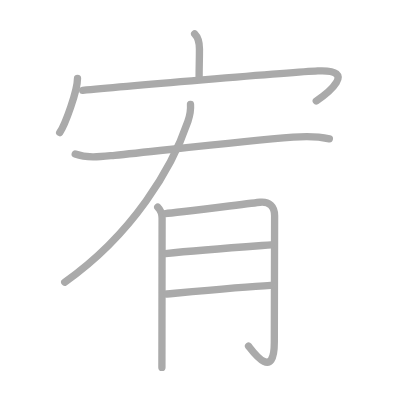
t = 0.00 s
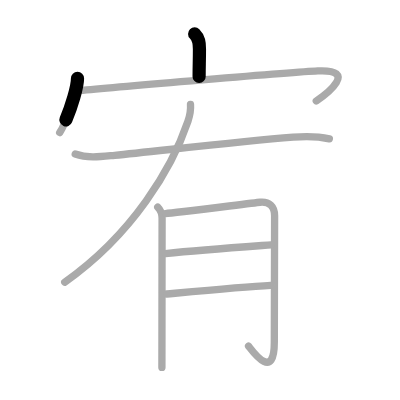
t = 1.75 s
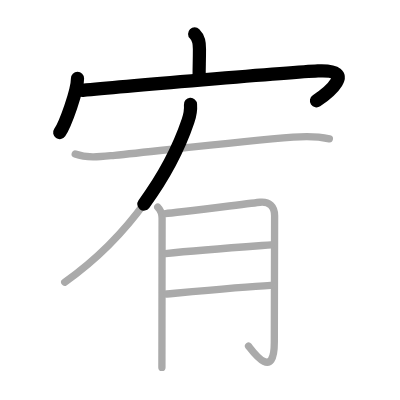
t = 3.50 s
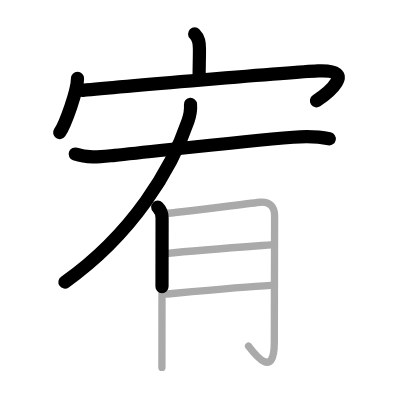
t = 5.50 s
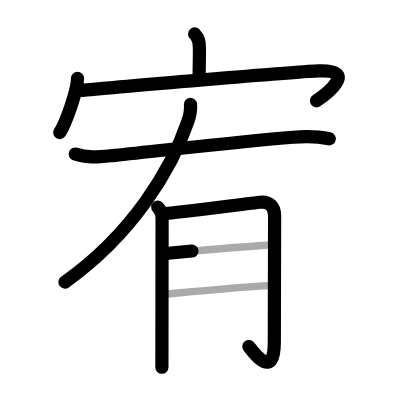
t = 7.25 s
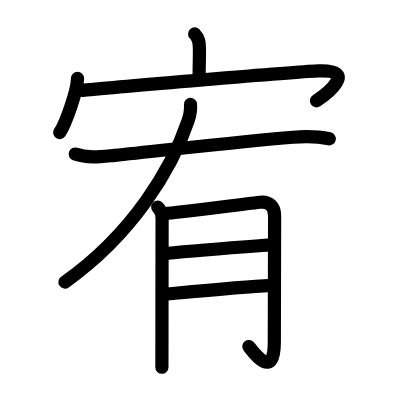
t = 9.00 s

The animated SVG that drew these frames (rendered in a browser with its animation timeline set to each time). Animation: 9 SMIL elements (animate=9); one cycle of 9.00 s.

<?xml version="1.0" standalone="no"?>
<!DOCTYPE svg PUBLIC "-//W3C//DTD SVG 1.1//EN"   "http://www.w3.org/Graphics/SVG/1.1/DTD/svg11.dtd">
<svg width="400px" height="400px"  version="1.1" xmlns="http://www.w3.org/2000/svg">
  <defs>
    <marker id="Triangle" viewBox="0 0 10 10" refX="0" refY="5" markerUnits="strokeWidth" markerWidth="3" style="stroke-opacity:0%;fill:#aaaaaa;" markerHeight="2" orient="auto">
      <path d="M 0 0 L 10 5 L 0 10 z" />
    </marker>
    
    <marker id="Arrow" viewBox="0 0 10 10" refX="5" refY="5" markerUnits="strokeWidth" markerWidth="1.8" style="stroke-opacity:0%;fill:#770000;" markerHeight="2" orient="auto">
      <path d="M 0 4 L 6 4 L 4 1 L 10 5 L 4 9 L 6 6 L 0 6 z" />
        <circle cx="5" cy="5" r="5" />
      </marker>
    
    <marker id="TriangleRed" viewBox="0 0 10 10" refX="0" refY="5" markerUnits="strokeWidth" markerWidth="3" style="stroke-opacity:0%;fill:#CC0000;" markerHeight="2" orient="auto">
      <path d="M 0 0 L 10 5 L 0 10 z" />
    </marker>
    
    <marker id="ArrowRed" viewBox="0 0 10 10" refX="5" refY="5" markerUnits="strokeWidth" markerWidth="1.8" style="stroke-opacity:0%;fill:#CC0000;" markerHeight="2" orient="auto">
      <path d="M 0 4 L 6 4 L 4 1 L 10 5 L 4 9 L 6 6 L 0 6 z" />
        <circle cx="5" cy="5" r="5" />
      </marker>
    
  </defs>
  
  <path style="fill:#ffffff; fill-opacity:100%; fill-rule:evenodd; stroke-width:0;" d="M 0 0 L 400px 0 L 400px 400px L 0 400px L 0 0" />

  <g transform="scale(3.6697247706422 3.6697247706422)">
<path style="fill:none; fill-opacity:0%; fill-rule:evenodd; stroke:#aaaaaa; stroke-opacity:100%; stroke-width: 1.5pt; stroke-linejoin:round; stroke-linecap:round;" d="M53.04 9.25c1.17 1.17 1.31 2.38 1.31 4.1c0 3.46-0.09 4.35-0.09 7.5"></path>
<path style="fill:none; fill-opacity:0%; fill-rule:evenodd; stroke:#aaaaaa; stroke-opacity:100%; stroke-width: 1.5pt; stroke-linejoin:round; stroke-linecap:round;" d="M21.12 21.38c0 3.34-3.34 12.53-4.85 14.75"></path>
<path style="fill:none; fill-opacity:0%; fill-rule:evenodd; stroke:#aaaaaa; stroke-opacity:100%; stroke-width: 1.5pt; stroke-linejoin:round; stroke-linecap:round;" d="M22.53 24.64c8.82-0.87 56.92-4.98 64.08-5.31c11.18-0.52 2.37 6.31-0.42 8.18"></path>
<path style="fill:none; fill-opacity:0%; fill-rule:evenodd; stroke:#aaaaaa; stroke-opacity:100%; stroke-width: 1.5pt; stroke-linejoin:round; stroke-linecap:round;" d="M51.91 28.45c0.09 1.14-0.15 2.99-0.69 4.58c-4.3 12.7-14.97 30.71-33.58 43.86"></path>
<path style="fill:none; fill-opacity:0%; fill-rule:evenodd; stroke:#aaaaaa; stroke-opacity:100%; stroke-width: 1.5pt; stroke-linejoin:round; stroke-linecap:round;" d="M20.5 41.98c3.5 1.25 7.17 0.69 10.76 0.34c11.39-1.11 33.66-3.74 48.62-4.93c3.28-0.26 6.65-0.26 9.87 0.44"></path>
<path style="fill:none; fill-opacity:0%; fill-rule:evenodd; stroke:#aaaaaa; stroke-opacity:100%; stroke-width: 1.5pt; stroke-linejoin:round; stroke-linecap:round;" d="M42.98 56.42c0.86 0.86 1.19 1.83 1.19 3.07c0 0.61-0.03 21.18-0.04 33.01c0 3.67-0.01 6.5-0.01 7.63"></path>
<path style="fill:none; fill-opacity:0%; fill-rule:evenodd; stroke:#aaaaaa; stroke-opacity:100%; stroke-width: 1.5pt; stroke-linejoin:round; stroke-linecap:round;" d="M45.11 58.19C47.5 58 69.08 55.3 70.86 55.12c2.52-0.25 3.97 1.13 3.97 3.68c0 4.83-0.08 18.78-0.08 34.45c0 11.05-6.22 2.04-7.02 1.07"></path>
<path style="fill:none; fill-opacity:0%; fill-rule:evenodd; stroke:#aaaaaa; stroke-opacity:100%; stroke-width: 1.5pt; stroke-linejoin:round; stroke-linecap:round;" d="M45.11 69.09c9.51-0.99 21.68-1.85 28.82-2.38"></path>
<path style="fill:none; fill-opacity:0%; fill-rule:evenodd; stroke:#aaaaaa; stroke-opacity:100%; stroke-width: 1.5pt; stroke-linejoin:round; stroke-linecap:round;" d="M45.46 80.12c6.35-0.58 20.99-1.96 28.33-2.35"></path>

<path style="fill:none; fill-opacity:0%; fill-rule:evenodd; stroke:#000000; stroke-opacity:100%; stroke-width: 2.7pt; stroke-linejoin:round; stroke-linecap:round;" d="M53.04 9.25c1.17 1.17 1.31 2.38 1.31 4.1c0 3.46-0.09 4.35-0.09 7.5" pathLength="100" stroke-dashoffset="100" stroke-dasharray="100 105"><animate id="dashAnim1" attributeName="stroke-dashoffset" from="100" to="0" dur="1s" calcMode="linear" fill="freeze"/></path>
<path style="fill:none; fill-opacity:0%; fill-rule:evenodd; stroke:#000000; stroke-opacity:100%; stroke-width: 2.7pt; stroke-linejoin:round; stroke-linecap:round;" d="M21.12 21.38c0 3.34-3.34 12.53-4.85 14.75" pathLength="100" stroke-dashoffset="100" stroke-dasharray="100 105"><animate id="dashAnim2" attributeName="stroke-dashoffset" from="100" to="0" dur="1s" calcMode="linear" begin="dashAnim1.end" fill="freeze"/></path>
<path style="fill:none; fill-opacity:0%; fill-rule:evenodd; stroke:#000000; stroke-opacity:100%; stroke-width: 2.7pt; stroke-linejoin:round; stroke-linecap:round;" d="M22.53 24.64c8.82-0.87 56.92-4.98 64.08-5.31c11.18-0.52 2.37 6.31-0.42 8.18" pathLength="100" stroke-dashoffset="100" stroke-dasharray="100 105"><animate id="dashAnim3" attributeName="stroke-dashoffset" from="100" to="0" dur="1s" calcMode="linear" begin="dashAnim2.end" fill="freeze"/></path>
<path style="fill:none; fill-opacity:0%; fill-rule:evenodd; stroke:#000000; stroke-opacity:100%; stroke-width: 2.7pt; stroke-linejoin:round; stroke-linecap:round;" d="M51.91 28.45c0.09 1.14-0.15 2.99-0.69 4.58c-4.3 12.7-14.97 30.71-33.58 43.86" pathLength="100" stroke-dashoffset="100" stroke-dasharray="100 105"><animate id="dashAnim4" attributeName="stroke-dashoffset" from="100" to="0" dur="1s" calcMode="linear" begin="dashAnim3.end" fill="freeze"/></path>
<path style="fill:none; fill-opacity:0%; fill-rule:evenodd; stroke:#000000; stroke-opacity:100%; stroke-width: 2.7pt; stroke-linejoin:round; stroke-linecap:round;" d="M20.5 41.98c3.5 1.25 7.17 0.69 10.76 0.34c11.39-1.11 33.66-3.74 48.62-4.93c3.28-0.26 6.65-0.26 9.87 0.44" pathLength="100" stroke-dashoffset="100" stroke-dasharray="100 105"><animate id="dashAnim5" attributeName="stroke-dashoffset" from="100" to="0" dur="1s" calcMode="linear" begin="dashAnim4.end" fill="freeze"/></path>
<path style="fill:none; fill-opacity:0%; fill-rule:evenodd; stroke:#000000; stroke-opacity:100%; stroke-width: 2.7pt; stroke-linejoin:round; stroke-linecap:round;" d="M42.98 56.42c0.86 0.86 1.19 1.83 1.19 3.07c0 0.61-0.03 21.18-0.04 33.01c0 3.67-0.01 6.5-0.01 7.63" pathLength="100" stroke-dashoffset="100" stroke-dasharray="100 105"><animate id="dashAnim6" attributeName="stroke-dashoffset" from="100" to="0" dur="1s" calcMode="linear" begin="dashAnim5.end" fill="freeze"/></path>
<path style="fill:none; fill-opacity:0%; fill-rule:evenodd; stroke:#000000; stroke-opacity:100%; stroke-width: 2.7pt; stroke-linejoin:round; stroke-linecap:round;" d="M45.11 58.19C47.5 58 69.08 55.3 70.86 55.12c2.52-0.25 3.97 1.13 3.97 3.68c0 4.83-0.08 18.78-0.08 34.45c0 11.05-6.22 2.04-7.02 1.07" pathLength="100" stroke-dashoffset="100" stroke-dasharray="100 105"><animate id="dashAnim7" attributeName="stroke-dashoffset" from="100" to="0" dur="1s" calcMode="linear" begin="dashAnim6.end" fill="freeze"/></path>
<path style="fill:none; fill-opacity:0%; fill-rule:evenodd; stroke:#000000; stroke-opacity:100%; stroke-width: 2.7pt; stroke-linejoin:round; stroke-linecap:round;" d="M45.11 69.09c9.51-0.99 21.68-1.85 28.82-2.38" pathLength="100" stroke-dashoffset="100" stroke-dasharray="100 105"><animate id="dashAnim8" attributeName="stroke-dashoffset" from="100" to="0" dur="1s" calcMode="linear" begin="dashAnim7.end" fill="freeze"/></path>
<path style="fill:none; fill-opacity:0%; fill-rule:evenodd; stroke:#000000; stroke-opacity:100%; stroke-width: 2.7pt; stroke-linejoin:round; stroke-linecap:round;" d="M45.46 80.12c6.35-0.58 20.99-1.96 28.33-2.35" pathLength="100" stroke-dashoffset="100" stroke-dasharray="100 105"><animate id="dashAnim9" attributeName="stroke-dashoffset" from="100" to="0" dur="1s" calcMode="linear" begin="dashAnim8.end" fill="freeze"/></path>

</g>

</svg>  
          
